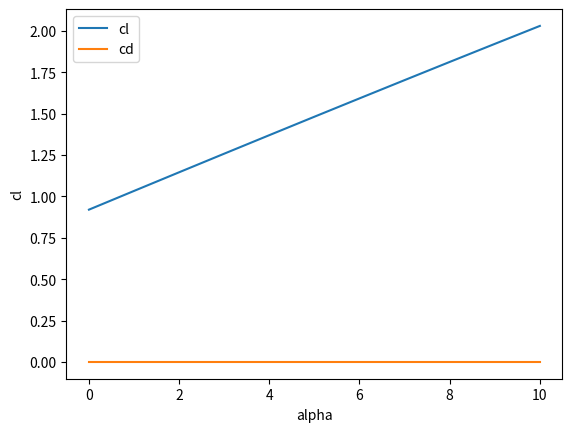

This chart was generated by the following Python code:
data = [0.000,  0.9198,  0.00000, -0.00056, -0.2260,  0.0000,  0.0000
,  1.000,  1.0329,  0.00000, -0.00055, -0.2265,  0.0000,  0.0000
,  2.000,  1.1456,  0.00000, -0.00057, -0.2269,  0.0000,  0.0000
,  3.000,  1.2579,  0.00000, -0.00061, -0.2274,  0.0000,  0.0000
,  4.000,  1.3697,  0.00000, -0.00068, -0.2278,  0.0000,  0.0000
,  5.000,  1.4811,  0.00000, -0.00077, -0.2282,  0.0000,  0.0000
,  6.000,  1.5919,  0.00000, -0.00091, -0.2287,  0.0000,  0.0000
,  7.000,  1.7022,  0.00000, -0.00108, -0.2291,  0.0000,  0.0000
,  8.000,  1.8120,  0.00000, -0.00128, -0.2295,  0.0000,  0.0000
,  9.000,  1.9211,  0.00000, -0.00154, -0.2299,  0.0000,  0.0000
, 10.000,  2.0296,  0.00000, -0.00184, -0.2303,  0.0000,  0.0000]

alpha = data[0::7]
cl = data[1::7]
cd = data[2::7]
cdp = data[3::7]

import matplotlib.pyplot as plt

plt.plot(alpha, cl, label='cl')
plt.plot(alpha, cd, label='cd')
plt.ylabel('cl')
plt.xlabel('alpha')
plt.legend()
plt.show()